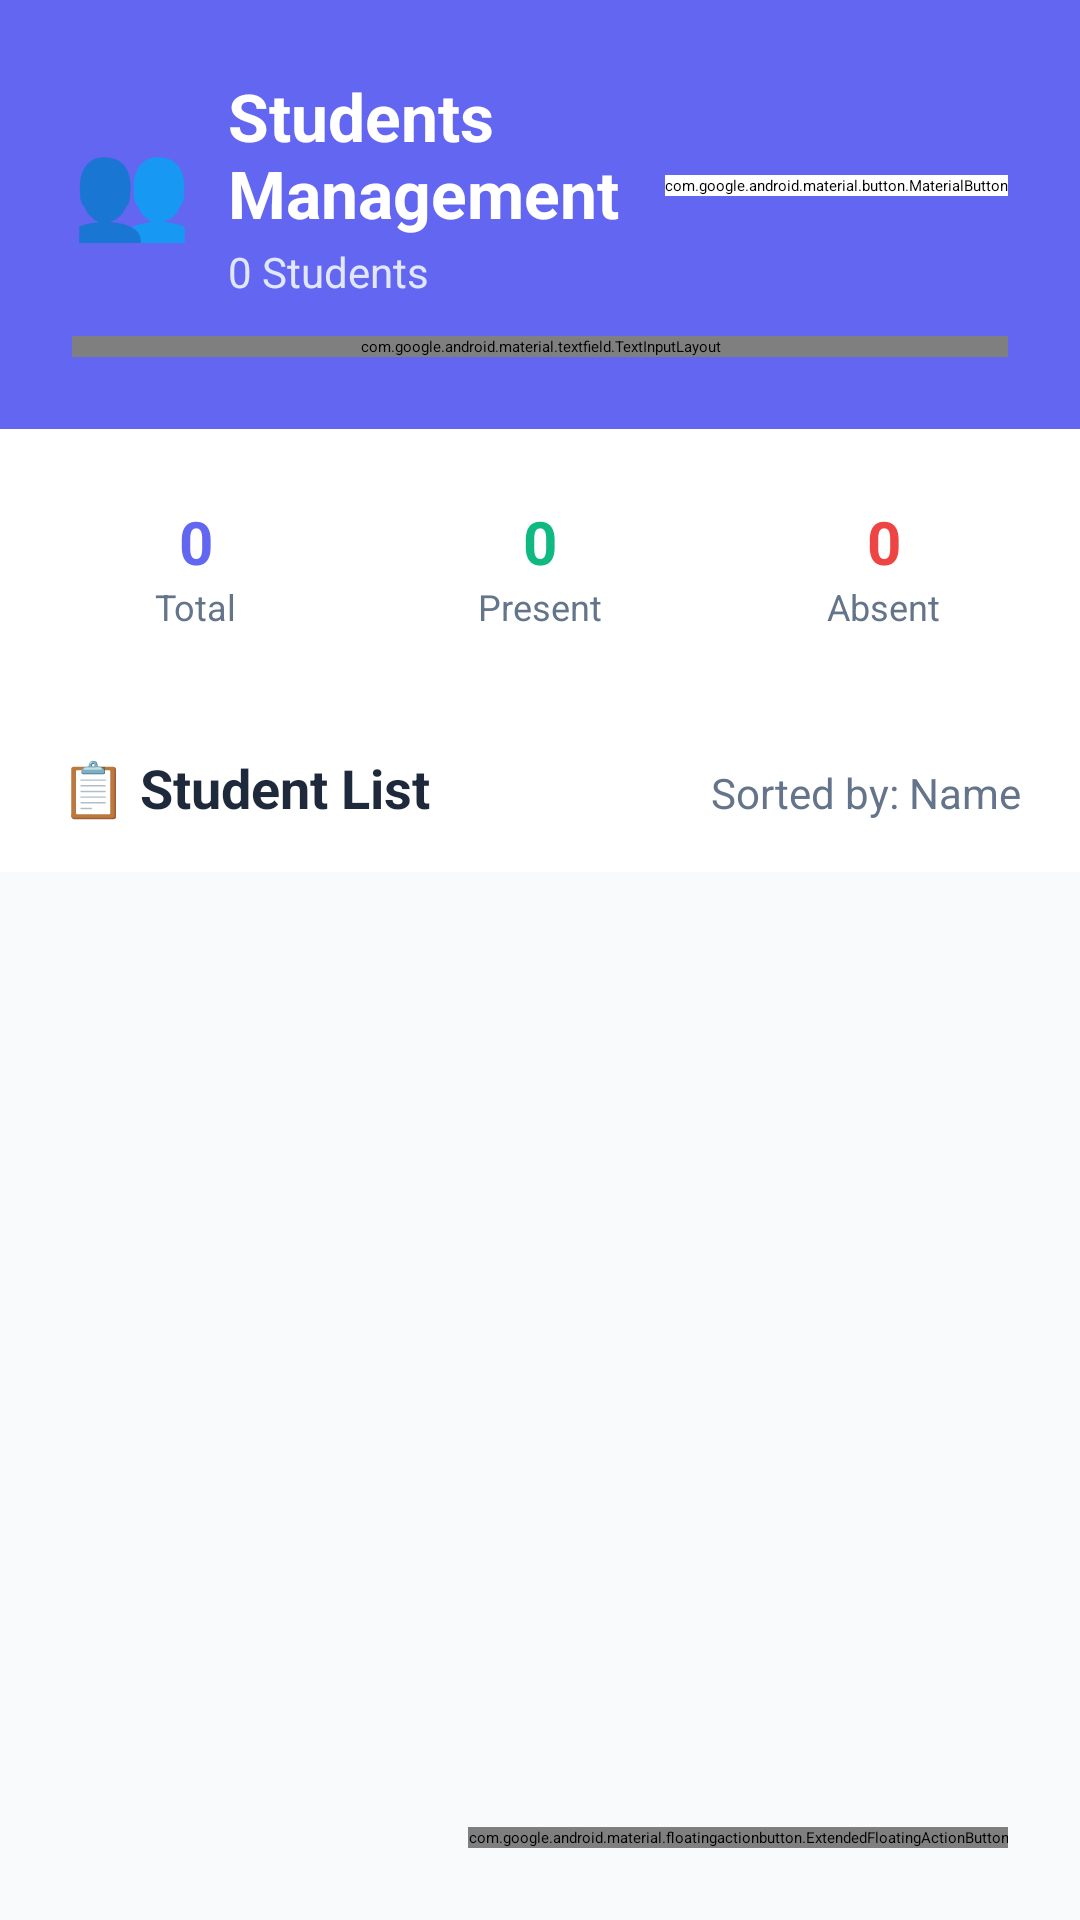

The Android layout XML behind this screen, and the referenced resources:
<!-- AndroidManifest.xml: application theme Theme.Students -->
<!-- res/layout/activity_students.xml -->
<?xml version="1.0" encoding="utf-8"?>
<RelativeLayout xmlns:android="http://schemas.android.com/apk/res/android"
    xmlns:app="http://schemas.android.com/apk/res-auto"
    xmlns:tools="http://schemas.android.com/tools"
    android:layout_width="match_parent"
    android:layout_height="match_parent"
    android:background="#F8FAFC"
    tools:context=".StudentsActivity">

    
    <LinearLayout
        android:id="@+id/headerLayout"
        android:layout_width="match_parent"
        android:layout_height="wrap_content"
        android:orientation="vertical"
        android:background="#6366F1"
        android:padding="24dp"
        android:elevation="4dp">

        <LinearLayout
            android:layout_width="match_parent"
            android:layout_height="wrap_content"
            android:orientation="horizontal"
            android:gravity="center_vertical"
            android:layout_marginBottom="12dp">

            <TextView
                android:layout_width="wrap_content"
                android:layout_height="wrap_content"
                android:text="👥"
                android:textSize="32sp"
                android:layout_marginEnd="12dp" />

            <LinearLayout
                android:layout_width="0dp"
                android:layout_height="wrap_content"
                android:layout_weight="1"
                android:orientation="vertical">

                <TextView
                    android:layout_width="wrap_content"
                    android:layout_height="wrap_content"
                    android:text="Students Management"
                    android:textColor="#FFFFFF"
                    android:textSize="22sp"
                    android:textStyle="bold" />

                <TextView
                    android:id="@+id/tvStudentCount"
                    android:layout_width="wrap_content"
                    android:layout_height="wrap_content"
                    android:text="0 Students"
                    android:textColor="#E0E7FF"
                    android:textSize="14sp"
                    android:layout_marginTop="2dp" />
            </LinearLayout>

            <com.google.android.material.button.MaterialButton
                android:id="@+id/btnFilter"
                android:layout_width="wrap_content"
                android:layout_height="wrap_content"
                android:text="Filter"
                android:textColor="#6366F1"
                app:icon="@drawable/ic_filter"
                app:iconTint="#6366F1"
                app:cornerRadius="12dp"
                android:backgroundTint="#FFFFFF" />

        </LinearLayout>

        
        <com.google.android.material.textfield.TextInputLayout
            android:layout_width="match_parent"
            android:layout_height="wrap_content"
            style="@style/TextInputStyleWhite"
            app:boxBackgroundColor="#FFFFFF"
            app:startIconDrawable="@drawable/ic_search"
            app:startIconTint="#94A3B8">

            <com.google.android.material.textfield.TextInputEditText
                android:id="@+id/etSearch"
                android:layout_width="match_parent"
                android:layout_height="wrap_content"
                android:hint="Search students..."
                android:textSize="16sp"
                android:inputType="text" />

        </com.google.android.material.textfield.TextInputLayout>

    </LinearLayout>

    
    <LinearLayout
        android:id="@+id/statsLayout"
        android:layout_width="match_parent"
        android:layout_height="wrap_content"
        android:layout_below="@id/headerLayout"
        android:orientation="horizontal"
        android:paddingHorizontal="16dp"
        android:paddingVertical="12dp"
        android:background="#FFFFFF"
        android:elevation="2dp">

        
        <LinearLayout
            android:layout_width="0dp"
            android:layout_height="wrap_content"
            android:layout_weight="1"
            android:orientation="vertical"
            android:gravity="center"
            android:background="@drawable/bg_stat_card"
            android:padding="12dp"
            android:layout_marginEnd="8dp">

            <TextView
                android:id="@+id/tvTotalStudents"
                android:layout_width="wrap_content"
                android:layout_height="wrap_content"
                android:text="0"
                android:textColor="#6366F1"
                android:textSize="20sp"
                android:textStyle="bold" />

            <TextView
                android:layout_width="wrap_content"
                android:layout_height="wrap_content"
                android:text="Total"
                android:textColor="#64748B"
                android:textSize="12sp" />

        </LinearLayout>

        
        <LinearLayout
            android:layout_width="0dp"
            android:layout_height="wrap_content"
            android:layout_weight="1"
            android:orientation="vertical"
            android:gravity="center"
            android:background="@drawable/bg_stat_card"
            android:padding="12dp"
            android:layout_marginHorizontal="8dp">

            <TextView
                android:id="@+id/tvPresentToday"
                android:layout_width="wrap_content"
                android:layout_height="wrap_content"
                android:text="0"
                android:textColor="#10B981"
                android:textSize="20sp"
                android:textStyle="bold" />

            <TextView
                android:layout_width="wrap_content"
                android:layout_height="wrap_content"
                android:text="Present"
                android:textColor="#64748B"
                android:textSize="12sp" />

        </LinearLayout>

        
        <LinearLayout
            android:layout_width="0dp"
            android:layout_height="wrap_content"
            android:layout_weight="1"
            android:orientation="vertical"
            android:gravity="center"
            android:background="@drawable/bg_stat_card"
            android:padding="12dp"
            android:layout_marginStart="8dp">

            <TextView
                android:id="@+id/tvAbsentToday"
                android:layout_width="wrap_content"
                android:layout_height="wrap_content"
                android:text="0"
                android:textColor="#EF4444"
                android:textSize="20sp"
                android:textStyle="bold" />

            <TextView
                android:layout_width="wrap_content"
                android:layout_height="wrap_content"
                android:text="Absent"
                android:textColor="#64748B"
                android:textSize="12sp" />

        </LinearLayout>

    </LinearLayout>

    
    <LinearLayout
        android:id="@+id/listTitleLayout"
        android:layout_width="match_parent"
        android:layout_height="wrap_content"
        android:layout_below="@id/statsLayout"
        android:orientation="horizontal"
        android:paddingHorizontal="20dp"
        android:paddingVertical="16dp"
        android:background="#FFFFFF"
        android:elevation="1dp">

        <TextView
            android:layout_width="wrap_content"
            android:layout_height="wrap_content"
            android:text="📋 Student List"
            android:textColor="#1E293B"
            android:textSize="18sp"
            android:textStyle="bold" />

        <TextView
            android:id="@+id/tvSortBy"
            android:layout_width="0dp"
            android:layout_height="wrap_content"
            android:layout_weight="1"
            android:text="Sorted by: Name"
            android:textColor="#64748B"
            android:textSize="14sp"
            android:gravity="end" />

    </LinearLayout>

    
    <androidx.recyclerview.widget.RecyclerView
        android:id="@+id/rvStudents"
        android:layout_width="match_parent"
        android:layout_height="match_parent"
        android:layout_below="@id/listTitleLayout"
        android:layout_above="@id/fabAddStudent"
        android:padding="8dp"
        android:clipToPadding="false"
        android:scrollbars="vertical"
        android:background="#F8FAFC" />

    
    <LinearLayout
        android:id="@+id/emptyStateLayout"
        android:layout_width="match_parent"
        android:layout_height="wrap_content"
        android:layout_centerInParent="true"
        android:orientation="vertical"
        android:gravity="center"
        android:padding="40dp"
        android:visibility="gone">

        <TextView
            android:layout_width="wrap_content"
            android:layout_height="wrap_content"
            android:text="👨‍🎓"
            android:textSize="48sp"
            android:layout_marginBottom="16dp" />

        <TextView
            android:layout_width="wrap_content"
            android:layout_height="wrap_content"
            android:text="No Students Found"
            android:textColor="#64748B"
            android:textSize="18sp"
            android:textStyle="bold"
            android:layout_marginBottom="8dp" />

        <TextView
            android:layout_width="wrap_content"
            android:layout_height="wrap_content"
            android:text="Add your first student by tapping the + button"
            android:textColor="#94A3B8"
            android:textSize="14sp"
            android:gravity="center"
            android:textAlignment="center" />

    </LinearLayout>

    
    <com.google.android.material.floatingactionbutton.ExtendedFloatingActionButton
        android:id="@+id/fabAddStudent"
        android:layout_width="wrap_content"
        android:layout_height="wrap_content"
        android:layout_alignParentEnd="true"
        android:layout_alignParentBottom="true"
        android:layout_margin="24dp"
        android:text="Add Student"
        android:textColor="#FFFFFF"
        app:icon="@drawable/ic_add"
        app:iconTint="#FFFFFF"
        app:cornerRadius="16dp"
        app:backgroundTint="#6366F1"
        app:elevation="8dp" />

</RelativeLayout>
<!-- resources referenced by this layout -->
<resources>
  <!-- drawable ic_filter (drawable) -->
  <vector xmlns:android="http://schemas.android.com/apk/res/android"
      android:width="24dp"
      android:height="24dp"
      android:viewportWidth="24"
      android:viewportHeight="24">
      <path
          android:fillColor="#6366F1"
          android:pathData="M10,18h4v-2h-4v2zM3,6v2h18V6H3zm3,7h12v-2H6v2z" />
  </vector>
  <!-- drawable ic_search (drawable) -->
  <vector xmlns:android="http://schemas.android.com/apk/res/android"
      android:width="24dp"
      android:height="24dp"
      android:viewportWidth="24"
      android:viewportHeight="24">
      <path
          android:fillColor="#94A3B8"
          android:pathData="M15.5,14h-0.79l-0.28,-0.27C15.41,12.59 16,11.11 16,9.5 16,5.91 13.09,3 9.5,3S3,5.91 3,9.5 5.91,16 9.5,16c1.61,0 3.09,-0.59 4.23,-1.57l0.27,0.28v0.79l5,5L20.49,19l-5,-5zM9.5,14C7.01,14 5,11.99 5,9.5S7.01,5 9.5,5 14,7.01 14,9.5 11.99,14 9.5,14z" />
  </vector>
  <style name="TextInputStyleWhite" parent="Widget.MaterialComponents.TextInputLayout.OutlinedBox">
          <item name="boxStrokeColor">@android:color/white</item>
          <item name="hintTextColor">@android:color/white</item>
          <item name="android:textColorHint">@android:color/white</item>
      </style>
</resources>
